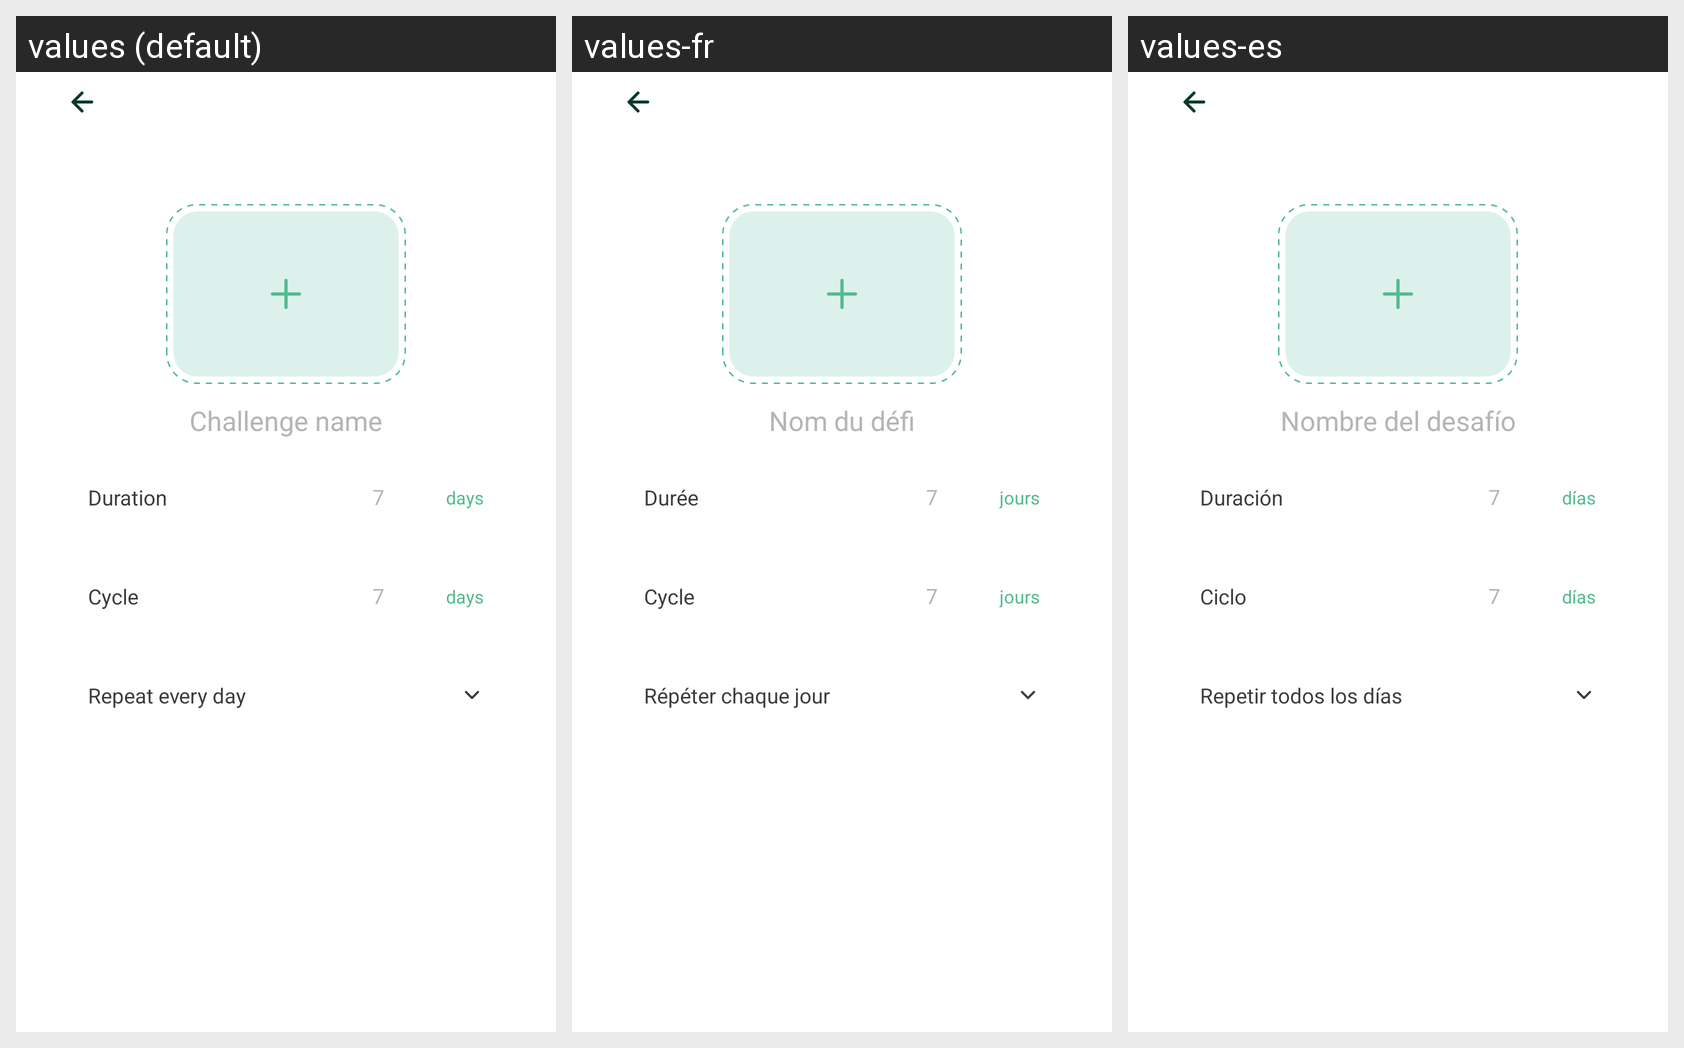

This grid shows one Android layout under several languages. Give, for every string resource on the screen, its name, the default text and each shown locale's text.
Android screen res/layout/activity_create_challenge.xml rendered under 3 locales, left to right: values (default), values-fr, values-es. Device: Nexus 5 (rendered at 1080×1920; each locale shown at half size, 540×960, under a caption strip naming it); theme FullScreenTheme.
Other locales in the repository, not shown: values-de, values-hi, values-ja, values-ko, values-pt, values-ru.
Strings drawn on this screen, with the default value and each locale's value (text and hints the layout hard-codes, and strings that could not be matched under every locale, appear in the picture but are not listed):

challenge_name
  values: Challenge name
  values-fr: Nom du défi
  values-es: Nombre del desafío

duration
  values: Duration
  values-fr: Durée
  values-es: Duración

days
  values: days
  values-fr: jours
  values-es: días

cycle
  values: Cycle
  values-fr: Cycle
  values-es: Ciclo

repeat_every_day
  values: Repeat every day
  values-fr: Répéter chaque jour
  values-es: Repetir todos los días
